Labelled photos from "ARIAC_2023", an image-classification folder in KshitijKarnawat/ARIAC_2023. The possible labels are: battery, pump, regulator, sensor.

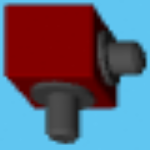
Label: regulator

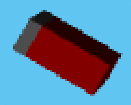
Label: battery

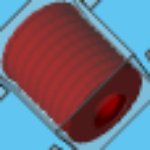
Label: pump

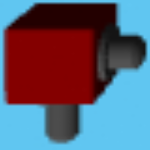
Label: regulator

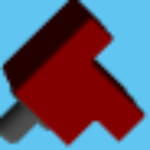
Label: sensor

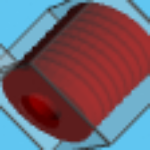
Label: pump
